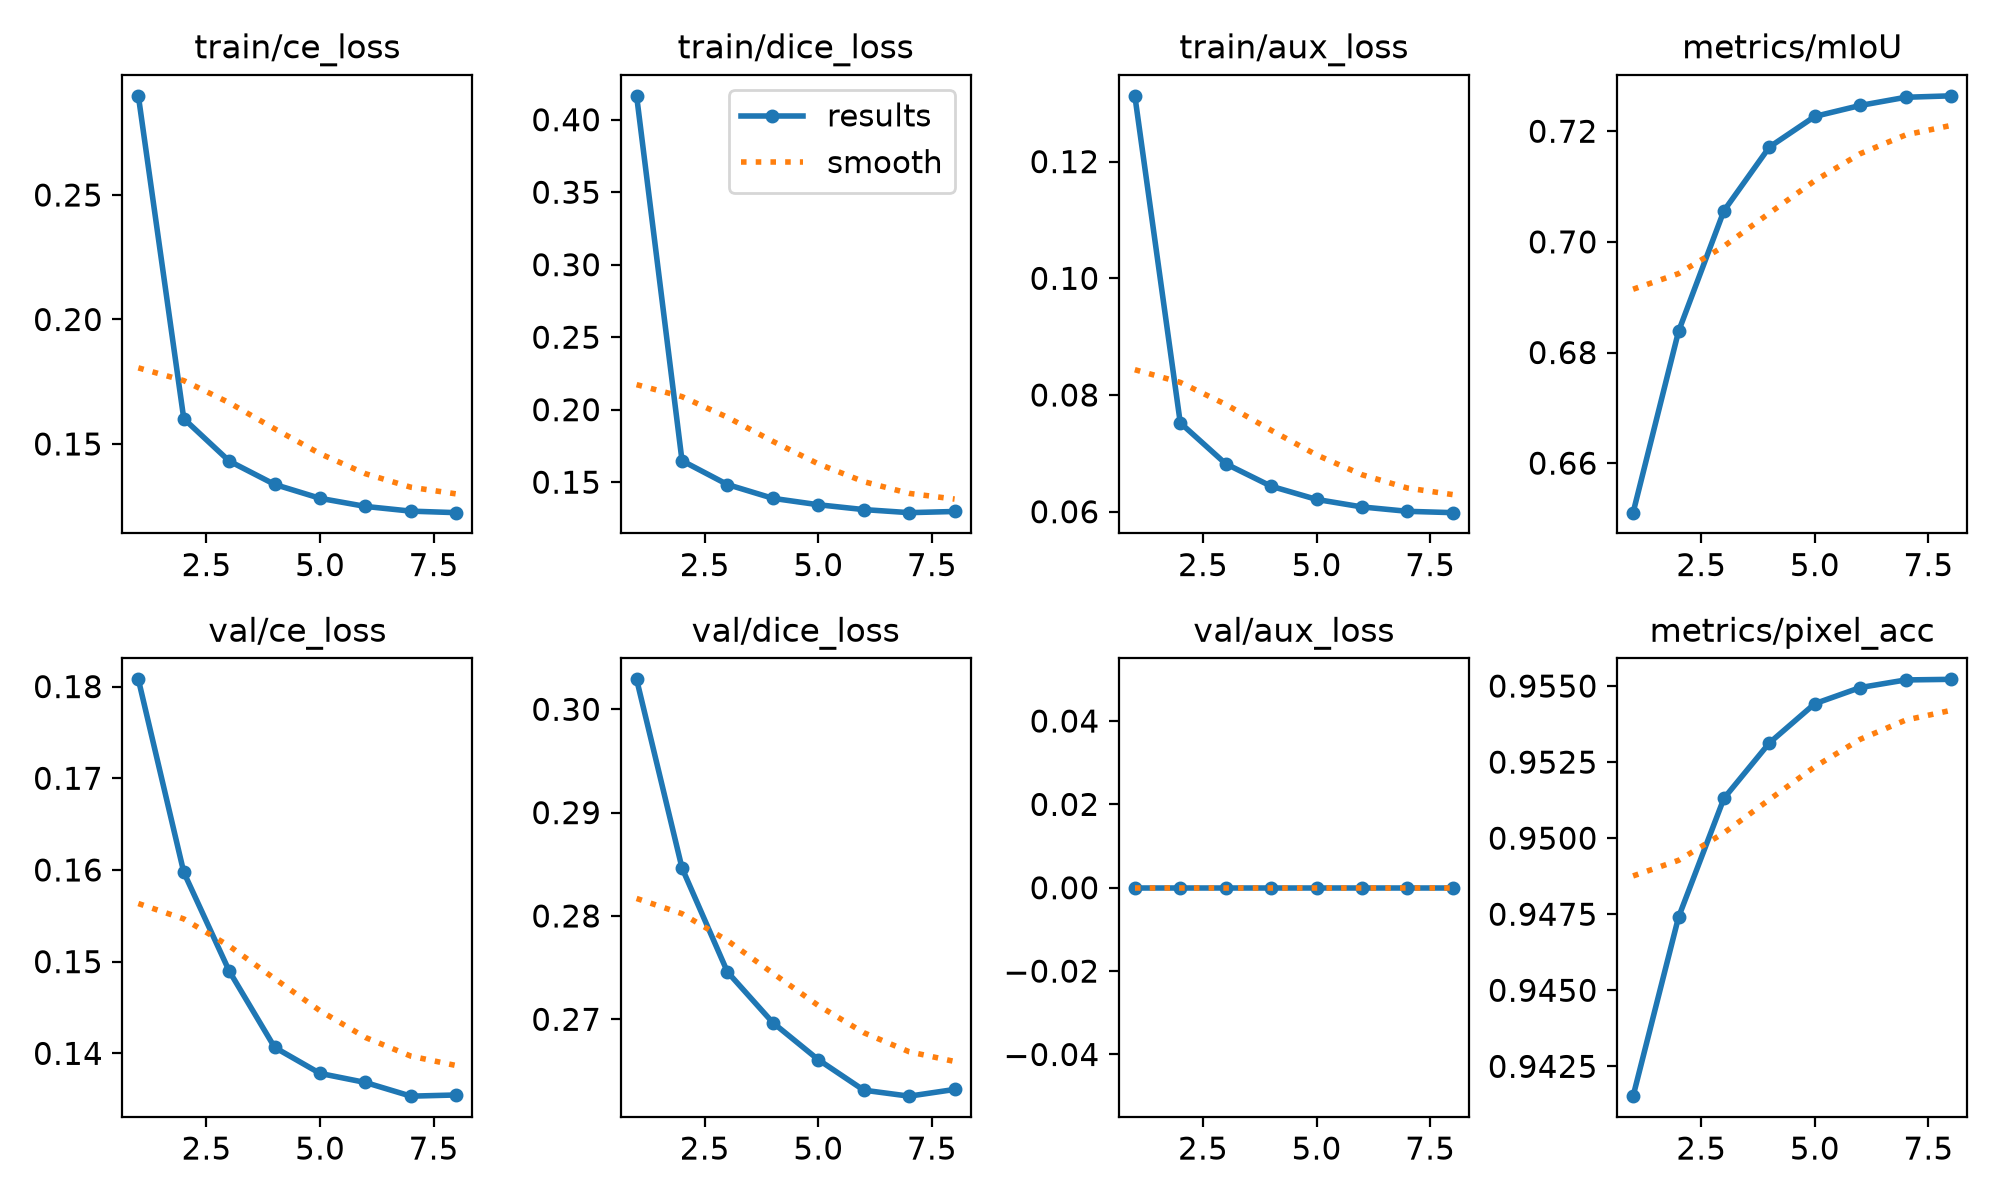

The data file committed next to this chart (first rows):
epoch, time, train/ce_loss, train/dice_loss, train/aux_loss, metrics/mIoU, metrics/pixel_acc, val/ce_loss, val/dice_loss, val/aux_loss, lr/pg0, lr/pg1, lr/pg2, lr/pg3, lr/pg4, lr/pg5, lr/pg6, lr/pg7
1, 222.5, 0.2898, 0.4165, 0.1313, 0.6511, 0.9415, 0.1808, 0.3029, 0, 0.005791, 0.00193, 0.005791, 0.00193, 0.005791, 0.00193, 0.005791, 0.00193
2, 432.4, 0.1601, 0.1648, 0.07523, 0.6838, 0.9474, 0.1598, 0.2846, 0, 0.005195, 0.001732, 0.005195, 0.001732, 0.005195, 0.001732, 0.005195, 0.001732
3, 645.3, 0.1431, 0.1484, 0.06822, 0.7056, 0.9513, 0.149, 0.2746, 0, 0.003948, 0.001316, 0.003948, 0.001316, 0.003948, 0.001316, 0.003948, 0.001316
4, 850.1, 0.1338, 0.1389, 0.06437, 0.7171, 0.9531, 0.1406, 0.2697, 0, 0.002844, 0.0009478, 0.002844, 0.0009478, 0.002844, 0.0009478, 0.002844, 0.0009478
5, 1062, 0.1282, 0.1344, 0.06211, 0.7227, 0.9544, 0.1378, 0.2661, 0, 0.001439, 0.0004795, 0.001439, 0.0004795, 0.001439, 0.0004795, 0.001439, 0.0004795
6, 1267, 0.1249, 0.1311, 0.06082, 0.7247, 0.9549, 0.1368, 0.2631, 0, 0.0006272, 0.0002091, 0.0006272, 0.0002091, 0.0006272, 0.0002091, 0.0006272, 0.0002091
7, 1481, 0.123, 0.129, 0.06007, 0.7261, 0.9552, 0.1353, 0.2626, 0, 8.34193e-05, 2.78064e-05, 8.34193e-05, 2.78064e-05, 8.34193e-05, 2.78064e-05, 8.34193e-05, 2.78064e-05
8, 1535, 0.1224, 0.1298, 0.05984, 0.7264, 0.9552, 0.1355, 0.2632, 0, 8.34193e-05, 2.78064e-05, 8.34193e-05, 2.78064e-05, 8.34193e-05, 2.78064e-05, 8.34193e-05, 2.78064e-05
